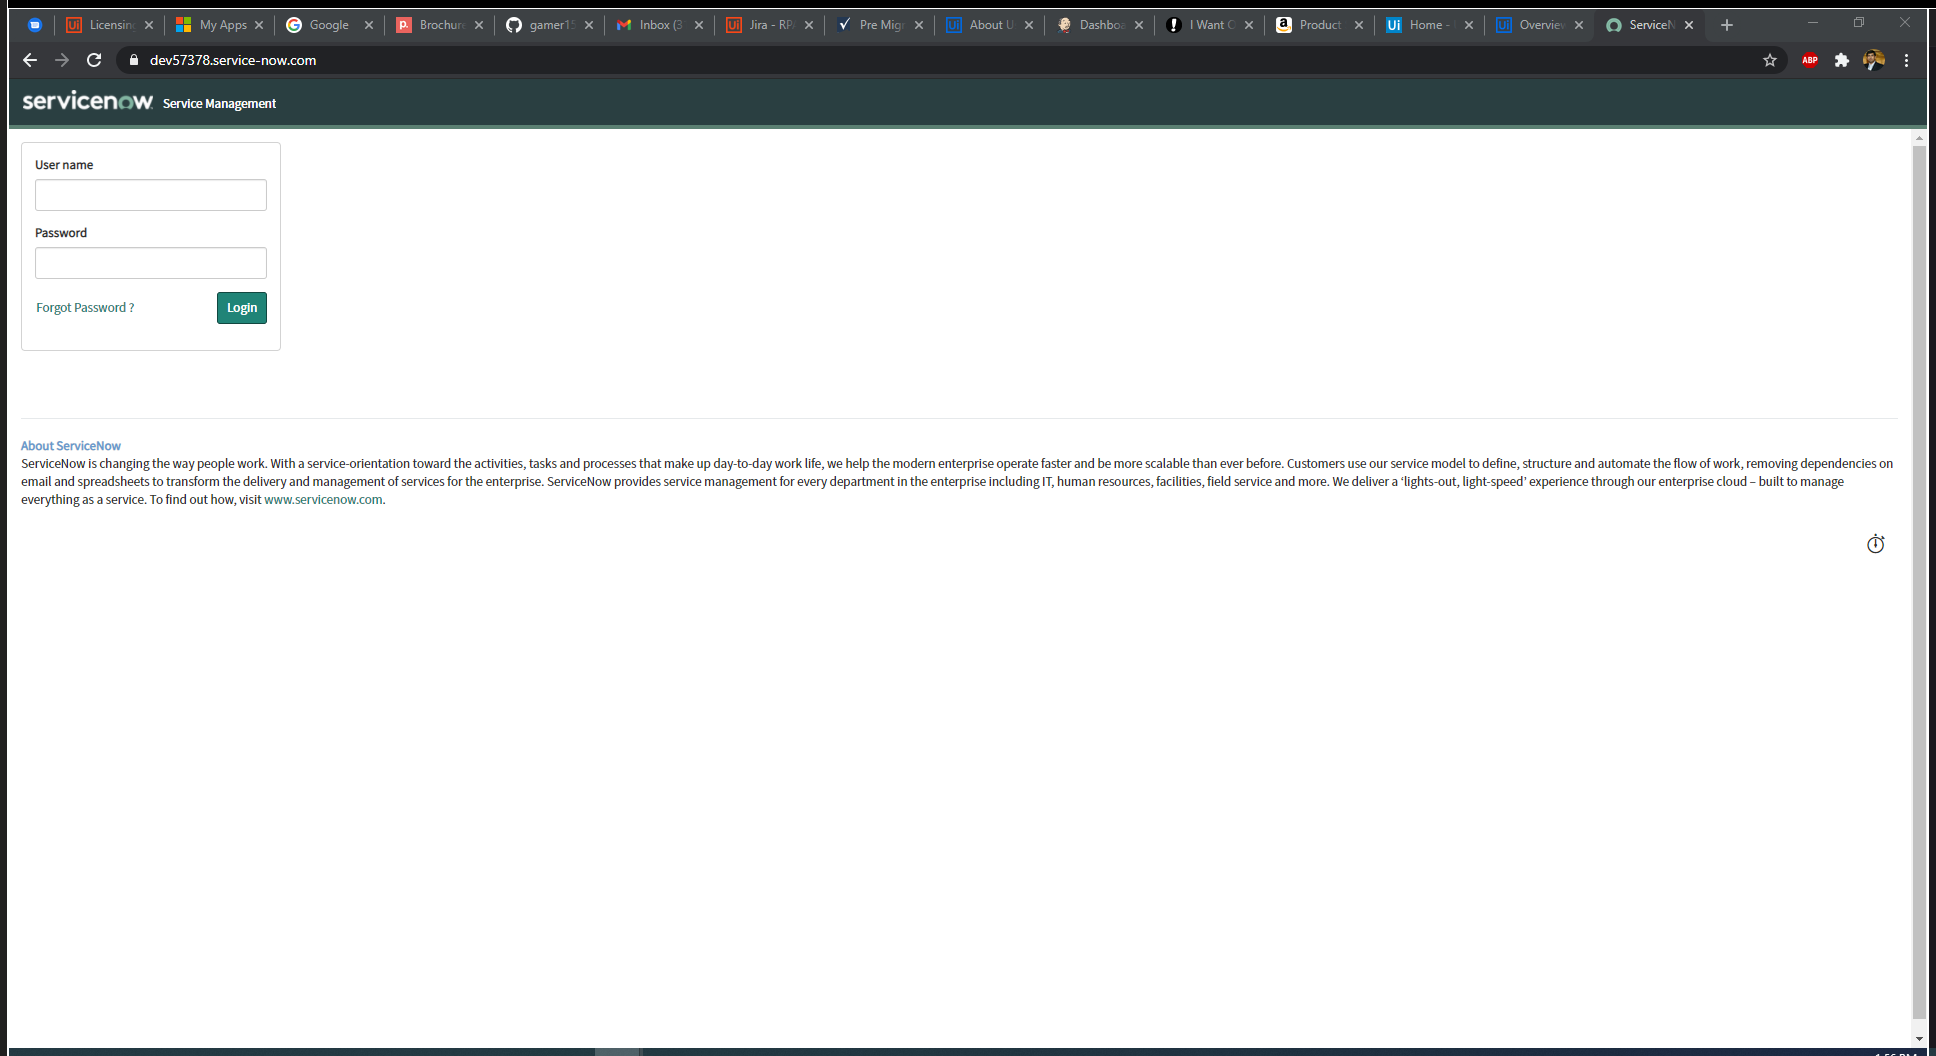
Task: Testing CICD, test 2 project
Workflow: Main_mock_1

Step 1: Use Application/Browser 'Chrome: ServiceNow' in window 'ServiceNow' (chrome.exe)

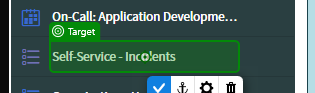
Step 2: get-text from 'Self-Service - Incidents'

Step 3: Use Application/Browser 'Chrome: ServiceNow' in window 'ServiceNow' (chrome.exe) (same screen as step 1)